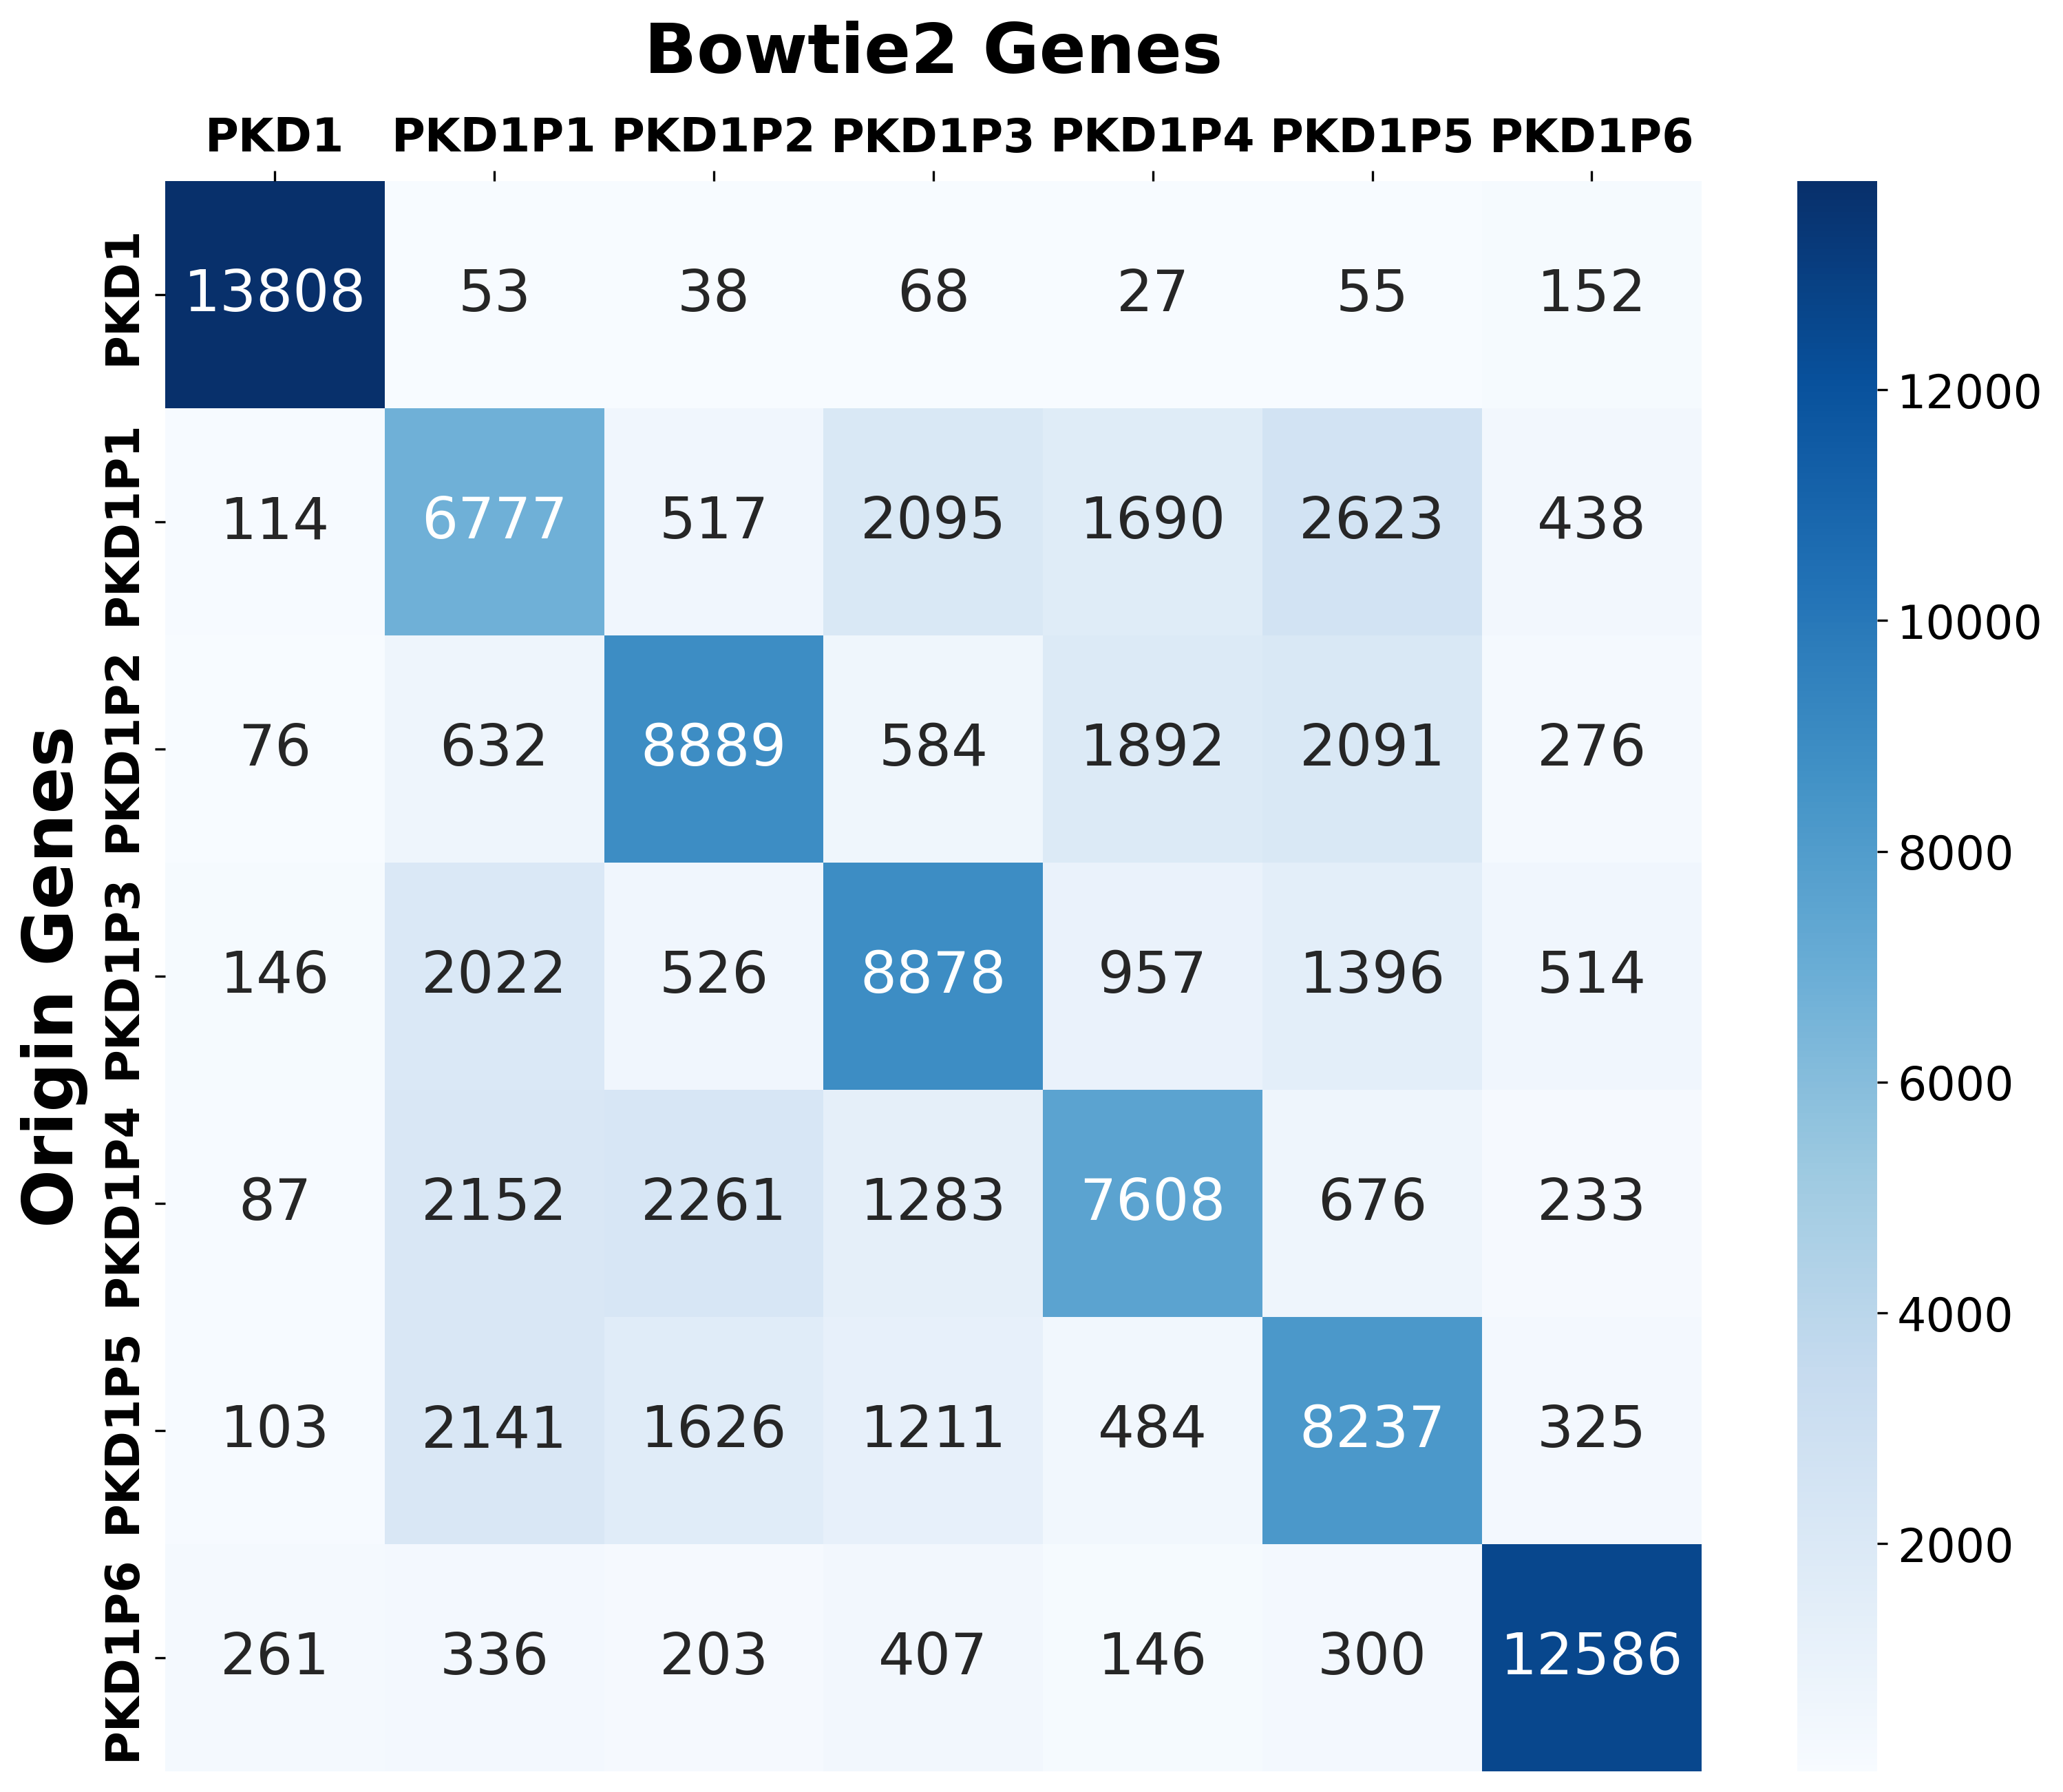

The table this chart was drawn from, first rows:
Origin_Gene	PKD1	PKD1P1	PKD1P2	PKD1P3	PKD1P4	PKD1P5	PKD1P6
PKD1	13808	53	38	68	27	55	152
PKD1P1	114	6777	517	2095	1690	2623	438
PKD1P2	76	632	8889	584	1892	2091	276
PKD1P3	146	2022	526	8878	957	1396	514
PKD1P4	87	2152	2261	1283	7608	676	233
PKD1P5	103	2141	1626	1211	484	8237	325
PKD1P6	261	336	203	407	146	300	12586
